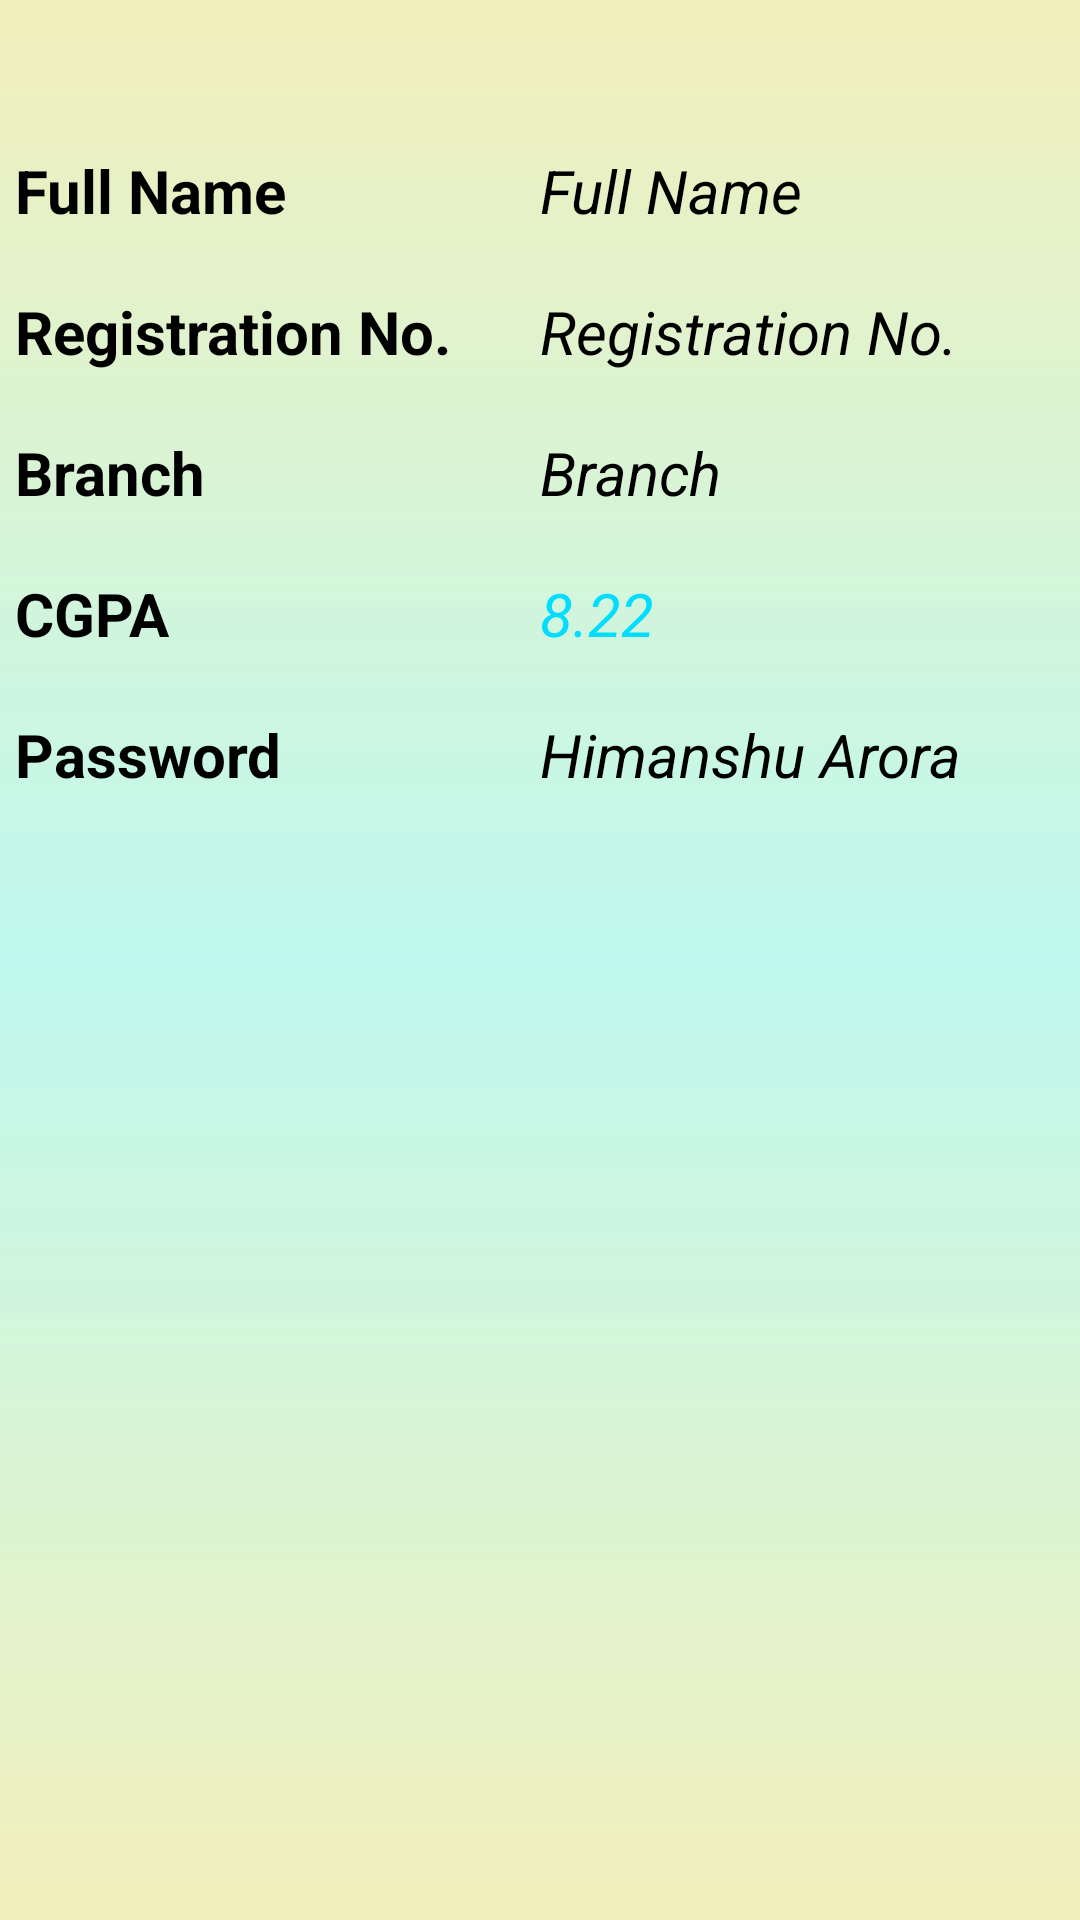

Here is an Android app screen rendered from its layout file. Give the layout XML and the strings, colors and styles it references.
<!-- AndroidManifest.xml: application theme AppTheme -->
<!-- res/layout/activity_final_student.xml -->
<?xml version="1.0" encoding="utf-8"?>
<LinearLayout
    xmlns:android="http://schemas.android.com/apk/res/android"
    xmlns:tools="http://schemas.android.com/tools"
    android:layout_width="match_parent"
    android:orientation="vertical"
    android:background="@drawable/bg"
    android:layout_height="match_parent"
    tools:context=".ADMIN.FinalStudent">

    <ImageView
        android:layout_marginTop="10dp"
        android:layout_width="wrap_content"
        android:layout_height="wrap_content"
        android:src="@drawable/student"
        android:layout_gravity="center"/>
    <LinearLayout
        android:layout_marginTop="20dp"
        android:layout_width="match_parent"
        android:layout_height="wrap_content"
        android:orientation="horizontal">

        <LinearLayout
            android:layout_weight="1"
            android:layout_width="match_parent"
            android:layout_height="wrap_content"
            android:orientation="vertical">

            <TextView

                android:textColor="@android:color/black"
                android:layout_marginTop="20dp"
                android:layout_width="wrap_content"
                android:layout_height="wrap_content"
                android:text=" Full Name"
                android:textStyle="bold"
                android:textSize="20dp"/>

            <TextView

                android:textColor="@android:color/black"
                android:layout_marginTop="20dp"
                android:layout_width="wrap_content"
                android:layout_height="wrap_content"
                android:text=" Registration No."
                android:textStyle="bold"
                android:textSize="20dp"/>

            <TextView

                android:textColor="@android:color/black"
                android:layout_marginTop="20dp"
                android:layout_width="wrap_content"
                android:layout_height="wrap_content"
                android:text=" Branch"
                android:textStyle="bold"
                android:textSize="20dp"/>

            <TextView
                android:textColor="@android:color/black"
                android:layout_marginTop="20dp"
                android:layout_width="wrap_content"
                android:layout_height="wrap_content"
                android:text=" CGPA"
                android:textStyle="bold"
                android:textSize="20dp"/>

            <TextView
                android:textColor="@android:color/black"
                android:layout_marginTop="20dp"
                android:layout_width="wrap_content"
                android:layout_height="wrap_content"
                android:text=" Password"
                android:textStyle="bold"
                android:textSize="20dp"/>
        </LinearLayout>


        <LinearLayout
            android:layout_weight="1"
            android:layout_width="match_parent"
            android:layout_height="wrap_content"
            android:orientation="vertical">

            <TextView
                android:id="@+id/name"
                android:textColor="@android:color/black"
                android:layout_marginTop="20dp"
                android:layout_width="wrap_content"
                android:layout_height="wrap_content"
                android:text="Full Name"
                android:textStyle="italic"
                android:textSize="20dp"/>

            <TextView
                android:id="@+id/registration"
                android:textColor="@android:color/black"
                android:layout_marginTop="20dp"
                android:layout_width="wrap_content"
                android:layout_height="wrap_content"
                android:text="Registration No."
                android:textStyle="italic"
                android:textSize="20dp"/>

            <TextView
                android:id="@+id/branch"
                android:textColor="@android:color/black"
                android:layout_marginTop="20dp"
                android:layout_width="wrap_content"
                android:layout_height="wrap_content"
                android:text="Branch"
                android:textStyle="italic"
                android:textSize="20dp"/>

            <TextView
                android:id="@+id/cgpa"
                android:textColor="@android:color/holo_blue_bright"
                android:layout_marginTop="20dp"
                android:layout_width="match_parent"
                android:layout_height="wrap_content"
                android:text="8.22"
                android:textStyle="italic"
                android:textSize="20dp"/>
            <TextView
                android:id="@+id/pass"
                android:textColor="@android:color/black"
                android:layout_marginTop="20dp"
                android:layout_width="wrap_content"
                android:layout_height="wrap_content"
                android:text="Himanshu Arora"
                android:textStyle="italic"
                android:textSize="20dp"/>

        </LinearLayout>


    </LinearLayout>



</LinearLayout>
<!-- resources referenced by this layout -->
<resources>
  <!-- drawable bg (drawable) -->
  <?xml version="1.0" encoding="utf-8"?>
  <shape xmlns:android="http://schemas.android.com/apk/res/android"
      android:shape="rectangle">
      <gradient
          android:startColor="#fbf2efba"
          android:centerColor="#bff9ef"
          android:endColor="#fbf2efba"
          android:angle="270"></gradient>
  
  </shape>
  <style name="AppTheme" parent="Theme.AppCompat.Light.DarkActionBar">
          
          <item name="colorPrimary">@color/colorPrimary</item>
          <item name="colorPrimaryDark">@color/colorPrimaryDark</item>
          <item name="colorAccent">@color/colorAccent</item>
  
      </style>
  <color name="colorPrimary">#425e87</color>
  <color name="colorPrimaryDark">#181297</color>
  <color name="colorAccent">#181297</color>
</resources>
